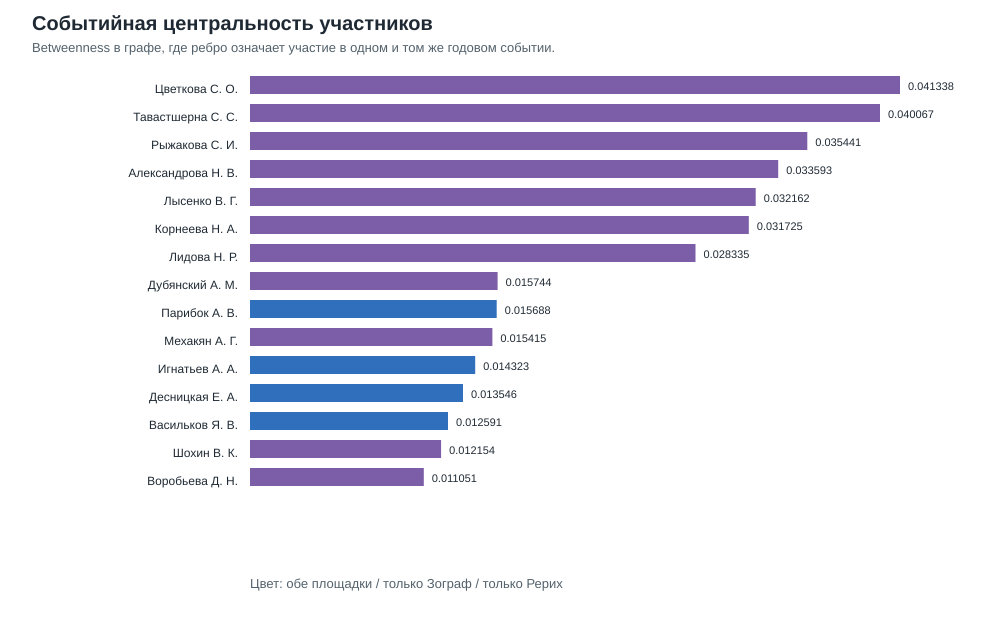

Data behind this chart, as committed beside it:
person_id, display_name, betweenness, graph_degree, events_attended, total_participations, zograf, roerich, balance, series_attended
PERS_c52dfaa0, Цветкова Светлана Олеговна, 0.04134, 196, 21, 22, 10, 12, -0.091, both
PERS_11da326d, Тавастшерна Сергей Сергеевич, 0.04007, 195, 19, 20, 8, 12, -0.2, both
PERS_d98da899, Рыжакова Светлана Игоревна, 0.03544, 191, 19, 19, 15, 4, 0.579, both
PERS_f074f69f, Александрова Наталия Владимировна, 0.03359, 187, 20, 20, 9, 11, -0.1, both
PERS_12125da9, Лысенко Виктория Георгиевна, 0.03216, 178, 16, 16, 12, 4, 0.5, both
PERS_40862f5e, Корнеева Наталья Афанасьевна, 0.03173, 182, 15, 15, 10, 5, 0.333, both
PERS_e1dd6b3e, Лидова Наталья Ростиславовна, 0.02833, 173, 13, 13, 6, 7, -0.077, both
PERS_1fa7cc0c, Дубянский Александр Михайлович, 0.01574, 140, 13, 14, 7, 7, 0.0, both
PERS_1a097e52, Парибок Андрей Всеволодович, 0.01569, 160, 13, 13, 13, 0, 1.0, zograf_only
PERS_f2fef030, Мехакян Арег Гайкович, 0.01541, 135, 15, 15, 3, 12, -0.6, both
PERS_3e105f43, Игнатьев Андрей Александрович, 0.01432, 144, 12, 12, 12, 0, 1.0, zograf_only
PERS_56508328, Десницкая Евгения Алексеевна, 0.01355, 156, 11, 11, 11, 0, 1.0, zograf_only
PERS_829c1de5, Васильков Ярослав Владимирович, 0.01259, 154, 12, 12, 12, 0, 1.0, zograf_only
PERS_0665f215, Шохин Владимир Кириллович, 0.01215, 135, 5, 5, 3, 2, 0.2, both
PERS_41d6aa73, Воробьева Дарья Николаевна, 0.01105, 131, 10, 10, 2, 8, -0.6, both
PERS_003adcfe, Псху Рузана Владимировна, 0.0108, 152, 12, 12, 12, 0, 1.0, zograf_only
PERS_e31ca12d, Вечерина Ольга Павловна, 0.01021, 136, 13, 13, 6, 7, -0.077, both
PERS_cfb92c5f, Уланский Евгений Александрович, 0.009288, 123, 7, 7, 4, 3, 0.143, both
PERS_8516d1e4, Гасунс Марцис Юрьевич, 0.009166, 119, 6, 6, 4, 2, 0.333, both
PERS_93e2effb, Комиссаров Дмитрий Алексеевич, 0.008562, 131, 5, 5, 4, 1, 0.6, both
PERS_61202bf3, Ю. М. Алиханова, 0.00824, 100, 11, 11, 5, 6, -0.091, both
PERS_9a855a7b, Альбедиль Маргарита Федоровна, 0.008094, 143, 10, 10, 10, 0, 1.0, zograf_only
PERS_fb25c80f, Ермакова Татьяна Викторовна, 0.00775, 142, 8, 8, 8, 0, 1.0, zograf_only
PERS_3357f25b, Скороходова Татьяна Григорьевна, 0.007458, 140, 9, 9, 9, 0, 1.0, zograf_only
PERS_efc88709, Канаева Наталия Алексеевна, 0.007457, 121, 6, 6, 3, 3, 0.0, both
PERS_05d56645, Бабин Александр Николаевич, 0.007375, 120, 10, 10, 4, 6, -0.2, both
PERS_9f398436, Куликов Леонид Игоревич, 0.007142, 128, 7, 7, 4, 3, 0.143, both
PERS_260a598a, Пахомов Сергей Владимирович, 0.007043, 131, 9, 9, 9, 0, 1.0, zograf_only
PERS_5228da95, В. В. Вертоградова, 0.006631, 94, 12, 13, 1, 12, -0.846, both
PERS_8e117242, Е.?А. Юдицкая, 0.006562, 115, 10, 10, 3, 7, -0.4, both
PERS_c48611e0, Островская Елена Петровна, 0.006518, 128, 10, 10, 10, 0, 1.0, zograf_only
PERS_f5b8b340, Вигасин Алексей Алексеевич, 0.006518, 101, 5, 5, 3, 2, 0.2, both
PERS_5d34c947, Волошина Оксана Анатольевна, 0.006374, 138, 8, 8, 8, 0, 1.0, zograf_only
PERS_72506535, Крылова Анастасия Сергеевна, 0.006341, 126, 7, 7, 4, 3, 0.143, both
PERS_3b196639, Гордийчук Николай Валентинович, 0.005951, 118, 9, 9, 4, 5, -0.111, both
PERS_a0264ac5, Бурмистров Сергей Леонидович, 0.005902, 133, 9, 9, 9, 0, 1.0, zograf_only
PERS_7542d270, Демченко Максим Борисович, 0.005613, 131, 8, 8, 8, 0, 1.0, zograf_only
PERS_9ad66151, Д. Н. Лелюхин, 0.005459, 87, 6, 6, 5, 1, 0.667, both
PERS_4fff9d16, Минаева Маргарита Денисовна, 0.005421, 98, 3, 3, 1, 2, -0.333, both
PERS_ced3d7b4, Молина Анна Вениаминовна, 0.005421, 98, 3, 3, 1, 2, -0.333, both
PERS_50d73711, Смирнитская Анна Александровна, 0.005344, 124, 7, 7, 5, 2, 0.429, both
PERS_f19cd8a1, Котин Игорь Юрьевич, 0.005331, 121, 6, 6, 6, 0, 1.0, zograf_only
PERS_58b39545, Ренковская Евгения Алексеевна, 0.005104, 123, 5, 5, 4, 1, 0.6, both
PERS_3c202afd, Крапивина Раиса Николаевна, 0.005029, 113, 4, 4, 3, 1, 0.5, both
PERS_0e0a154e, Титлин Лев Игоревич, 0.004824, 105, 7, 7, 3, 4, -0.143, both
PERS_db046be0, Сабирова Римма Наилевна, 0.004634, 129, 7, 7, 7, 0, 1.0, zograf_only
PERS_f8ab5755, Оранская Татьяна Иосифовна, 0.004583, 119, 6, 6, 6, 0, 1.0, zograf_only
PERS_a84aedaa, Шомахмадов Сафарали Хайбуллоевич, 0.004574, 119, 6, 6, 6, 0, 1.0, zograf_only
PERS_6578b52d, Е. В. Тюлина, 0.004365, 90, 12, 12, 0, 12, -1.0, roerich_only
PERS_9374fd12, Е. Г. Вырщиков, 0.004365, 90, 12, 12, 0, 12, -1.0, roerich_only
PERS_e9545a0b, А. М. Шустова, 0.004365, 90, 12, 12, 0, 12, -1.0, roerich_only
PERS_bc97fb65, Краснодембская Нина Георгиевна, 0.004292, 104, 6, 6, 6, 0, 1.0, zograf_only
PERS_23215083, М. Н. Русанов, 0.004261, 96, 7, 7, 7, 0, 1.0, zograf_only
PERS_c5677a3f, А. В. Зорин, 0.003902, 98, 7, 7, 7, 0, 1.0, zograf_only
PERS_287fe378, Рыбакова Анна Геннадьевна, 0.003754, 122, 6, 6, 6, 0, 1.0, zograf_only
PERS_92868e4f, Д. И. Жутаев, 0.003713, 75, 8, 10, 2, 8, -0.6, both
PERS_e72d4c09, Е. Д. Огнева, 0.003521, 85, 9, 9, 1, 8, -0.778, both
PERS_1c6fcce5, Кузина Елизавета Олеговна, 0.003377, 96, 7, 7, 2, 5, -0.429, both
PERS_da862dde, Ю. И. Дробышев, 0.003322, 84, 11, 11, 0, 11, -1.0, roerich_only
PERS_91b473b1, Челнокова Анна Витальевна, 0.003283, 110, 5, 5, 5, 0, 1.0, zograf_only
... 161 more rows
